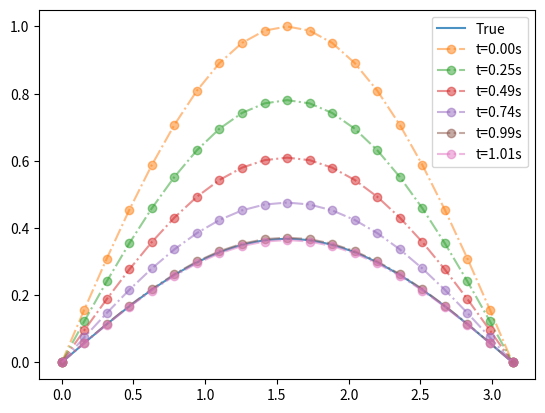

Write the Python code that produced this figure.
import matplotlib.pyplot as plt
import numpy as np
import matplotlib as mpl

class num_pde():
    def __init__(self,timeStart,timeEnd,spaceStart,spaceEnd,spaceIndices,mu,uic,ubc):
        self.Xn = np.linspace(spaceStart,spaceEnd,spaceIndices+1)
        self.mu = mu
        deltaX = self.Xn[1] - self.Xn[0]
        n = 1
        Tn = [timeStart]
        tn = Tn[n-1] + pow(deltaX,2) * mu
        while(tn < timeEnd):
            tn = pow(deltaX,2) * mu + Tn[n-1]
            Tn.append(tn)
            n += 1
        self.Tn = Tn
        self.U = np.zeros((len(Tn),len(self.Xn)))
        self.phi = uic
        self.psi1,self.psi2 = ubc[0],ubc[1]

    def Uttimes(self,t):
        """t时刻 u 的所有值"""
        return self.U[t]
    # def Uxspace(self,x):
    #     """x位置处 u 的所有值"""
    #     return self.U[:,x]

    def __prp(self):
        self.U[0] = self.phi(self.Xn)
        self.U[:,0] = self.psi1(self.Tn)
        self.U[:,-1] = self.psi2(self.Tn)

    def deltaX(self,uTn,j):
        return uTn[j+1]+uTn[j-1]-2*uTn[j]

    def simple(self):
        self.__prp()
        for t in range(1,len(self.Tn)):
            uTn = self.Uttimes(t)
            uTn1 = self.Uttimes(t-1)
            for x in range(1,len(self.Xn)-1):
                uTn[x] = self.mu * self.deltaX(uTn1,x) + uTn1[x]
            self.U[t] = uTn
        return self.U

def standered(spaceIndices= 20, mu= 0.4,plot=False):
    def psi(x):
        return 0

    uic = lambda x: np.sin(x)

    def u(x, t):
        return np.exp(-t) * np.sin(x)

    timeStart, timeEnd = 0, 1
    spaceStart, spaceEnd = 0, np.pi

    ubc1, ubc2 = psi, psi

    alg = num_pde(timeStart, timeEnd, spaceStart, spaceEnd, spaceIndices, mu, uic, (ubc1, ubc2))
    u_solution = alg.simple()

    uTrueE = u(alg.Xn, alg.Tn[-1])
    error = np.abs(uTrueE - u_solution[-1]).max()
    print('error is {}'.format(error))

    if plot:
        x = np.linspace(spaceStart, spaceEnd, 1000)
        uTrueforplot = u(x, 1)
        plt.plot(x, uTrueforplot, zorder=-1, alpha=0.8, label='True')


        for time in range(u_solution.shape[0]):
            if time%(u_solution.shape[0]//4) == 0:
                plt.plot(alg.Xn, u_solution[time], alpha=0.5, marker='o', linestyle='-.',
                         label="t=%.2fs" % alg.Tn[time])
        plt.plot(alg.Xn, u_solution[-1], alpha=0.5, marker='o', linestyle='-.',
                 label="t=%.2fs" % alg.Tn[-1])
        plt.legend()
        plt.show()

    return error

def time_error():
    J = [20, 40, 80, 160, 320]
    errorList = np.zeros(len(J))
    for j in range(len(J)):
        errorList[j] = standered(J[j])
        if j > 0:
            e = np.log(errorList[j] / errorList[j - 1])
            order = e / np.log(2)
        else:
            order = 0
        print("Space devided into %d order:%.2f" % (J[j], np.abs(order)))



if __name__ == '__main__':
    time_error()
    error = standered(mu=0.4, plot=True)